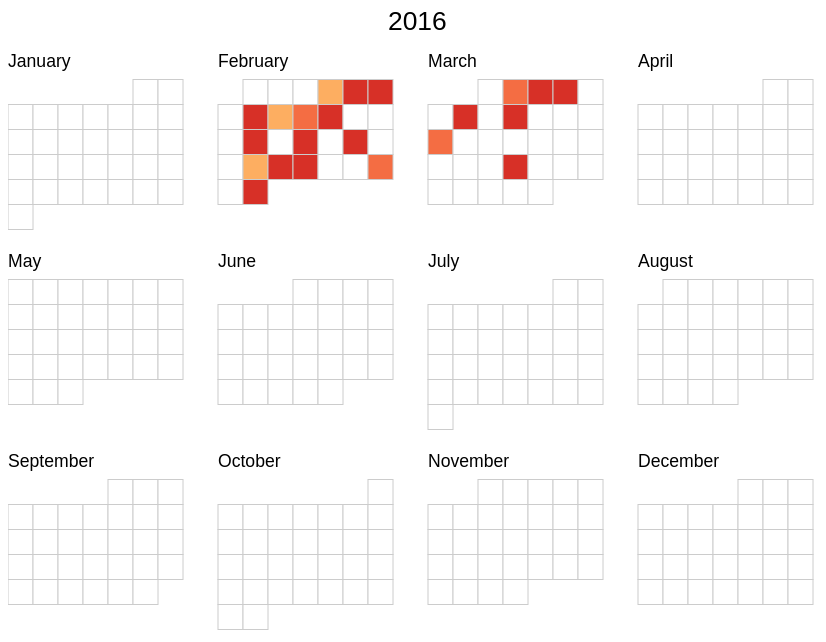
D3 v3 page, settled after 480 driven frames (8 s of simulated time); the page loaded 1 data file(s).


    var width = 960,
        height = 750,
        cellSize = 25; // cell size

    var no_months_in_a_row = Math.floor(width / (cellSize * 7 + 50));
    var shift_up = cellSize * 3;

    var day = d3.time.format("%w"), // day of the week
        day_of_month = d3.time.format("%e") // day of the month
        day_of_year = d3.time.format("%j")
        week = d3.time.format("%U"), // week number of the year
        month = d3.time.format("%m"), // month number
        year = d3.time.format("%Y"),
        percent = d3.format(".1%"),
        format = d3.time.format("%Y-%m-%d");

    var color = d3.scale.quantize()
        .domain([0, 10])
        .range(d3.range(11).map(function(d) { return "q" + d + "-11"; }));

    var svg = d3.select("#chart").selectAll("svg")
        .data(d3.range(2016, 2017)) //years included in the viz
      .enter().append("svg")
        .attr("width", width)
        .attr("height", height)
        .attr("class", "RdYlGn")
      .append("g")

    var rect = svg.selectAll(".day")
        .data(function(d) { 
          return d3.time.days(new Date(d, 0, 1), new Date(d + 1, 0, 1));
        })
      .enter().append("rect")
        .attr("class", "day")
        .attr("width", cellSize)
        .attr("height", cellSize)
        .attr("x", function(d) {
          var month_padding = 1.2 * cellSize*7 * ((month(d)-1) % (no_months_in_a_row));
          return day(d) * cellSize + month_padding; 
        })
        .attr("y", function(d) { 
          var week_diff = week(d) - week(new Date(year(d), month(d)-1, 1) );
          var row_level = Math.ceil(month(d) / (no_months_in_a_row));
          return (week_diff*cellSize) + row_level*cellSize*8 - cellSize/2 - shift_up;
        })
        .datum(format);

    var month_titles = svg.selectAll(".month-title")  // Jan, Feb, Mar and the whatnot
          .data(function(d) { 
            return d3.time.months(new Date(d, 0, 1), new Date(d + 1, 0, 1)); })
        .enter().append("text")
          .text(monthTitle)
          .attr("x", function(d, i) {
            var month_padding = 1.2 * cellSize*7* ((month(d)-1) % (no_months_in_a_row));
            return month_padding;
          })
          .attr("y", function(d, i) {
            var week_diff = week(d) - week(new Date(year(d), month(d)-1, 1) );
            var row_level = Math.ceil(month(d) / (no_months_in_a_row));
            return (week_diff*cellSize) + row_level*cellSize*8 - cellSize - shift_up;
          })
          .attr("class", "month-title")
          .attr("d", monthTitle);

    var year_titles = svg.selectAll(".year-title")  // Jan, Feb, Mar and the whatnot
          .data(function(d) { 
            return d3.time.years(new Date(d, 0, 1), new Date(d + 1, 0, 1)); })
        .enter().append("text")
          .text(yearTitle)
          .attr("x", function(d, i) { return width/2 - 100; })
          .attr("y", function(d, i) { return cellSize*5.5 - shift_up; })
          .attr("class", "year-title")
          .attr("d", yearTitle);


    //  Tooltip Object
    var tooltip = d3.select("body")
      .append("div").attr("id", "tooltip")
      .style("position", "absolute")
      .style("z-index", "10")
      .style("visibility", "hidden")
      .text("a simple tooltip");

    d3.csv("factletdata.csv", function(error, csv) {
      var data = d3.nest()
        .key(function(d) { return d.Date; })
        .rollup(function(d) { return (d[0].Facts); })
        .map(csv);

      rect.filter(function(d) { return d in data; })
          .attr("class", function(d) { return "day " + color(data[d]); })
        .select("title")
          .text(function(d) { return d + ": " + data[d]; });

      //  Tooltip
      rect.on("mouseover", mouseover);
      rect.on("mouseout", mouseout);
      function mouseover(d) {
        tooltip.style("visibility", "visible");
        var factlet_num = (data[d] !== undefined) ? data[d] : 0;
        var purchase_text = d + ": " + factlet_num + " factlets";

        tooltip.transition()        
                    .duration(200)      
                    .style("opacity", .9);      
        tooltip.html(purchase_text)  
                    .style("left", (d3.event.pageX)+30 + "px")     
                    .style("top", (d3.event.pageY) + "px"); 
      }
      function mouseout (d) {
        tooltip.transition()        
                .duration(500)      
                .style("opacity", 0); 
        var $tooltip = $("#tooltip");
        $tooltip.empty();
      }

    });

    function dayTitle (t0) {
      return t0.toString().split(" ")[2];
    }
    function monthTitle (t0) {
      return t0.toLocaleString("en-us", { month: "long" });
    }
    function yearTitle (t0) {
      return t0.toString().split(" ")[3];
    }
  

### data: factletdata.csv
Date, Facts
2016-02-04, 3
2016-02-05, 1
2016-02-06, 1
2016-02-08, 1
2016-02-09, 3
2016-02-10, 2
2016-02-11, 1
2016-02-15, 1
2016-02-17, 1
2016-02-19, 1
2016-02-22, 3
2016-02-23, 1
2016-02-24, 1
2016-02-27, 2
2016-02-29, 1
2016-03-02, 2
2016-03-03, 1
2016-03-04, 1
2016-03-07, 1
2016-03-09, 1
2016-03-13, 2
2016-03-23, 1